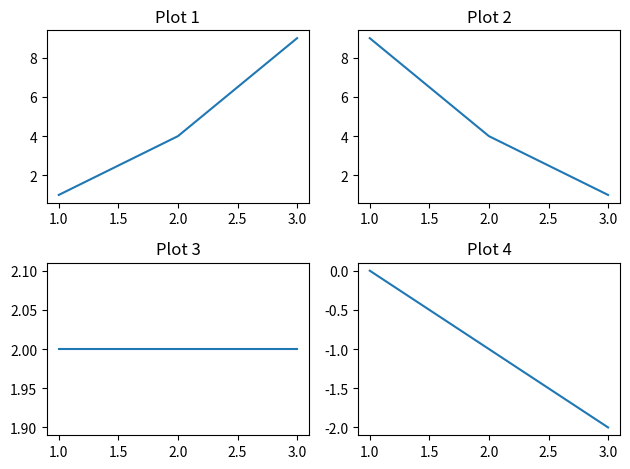

The script that saved this image:
import matplotlib.pyplot as plt

# Create a 2x2 grid using subplots()
fig, axs = plt.subplots(2, 2)

axs[0, 0].plot([1, 2, 3], [1, 4, 9])
axs[0, 0].set_title("Plot 1")

axs[0, 1].plot([1, 2, 3], [9, 4, 1])
axs[0, 1].set_title("Plot 2")

axs[1, 0].plot([1, 2, 3], [2, 2, 2])
axs[1, 0].set_title("Plot 3")

axs[1, 1].plot([1, 2, 3], [0, -1, -2])
axs[1, 1].set_title("Plot 4")

plt.tight_layout()
plt.show()
